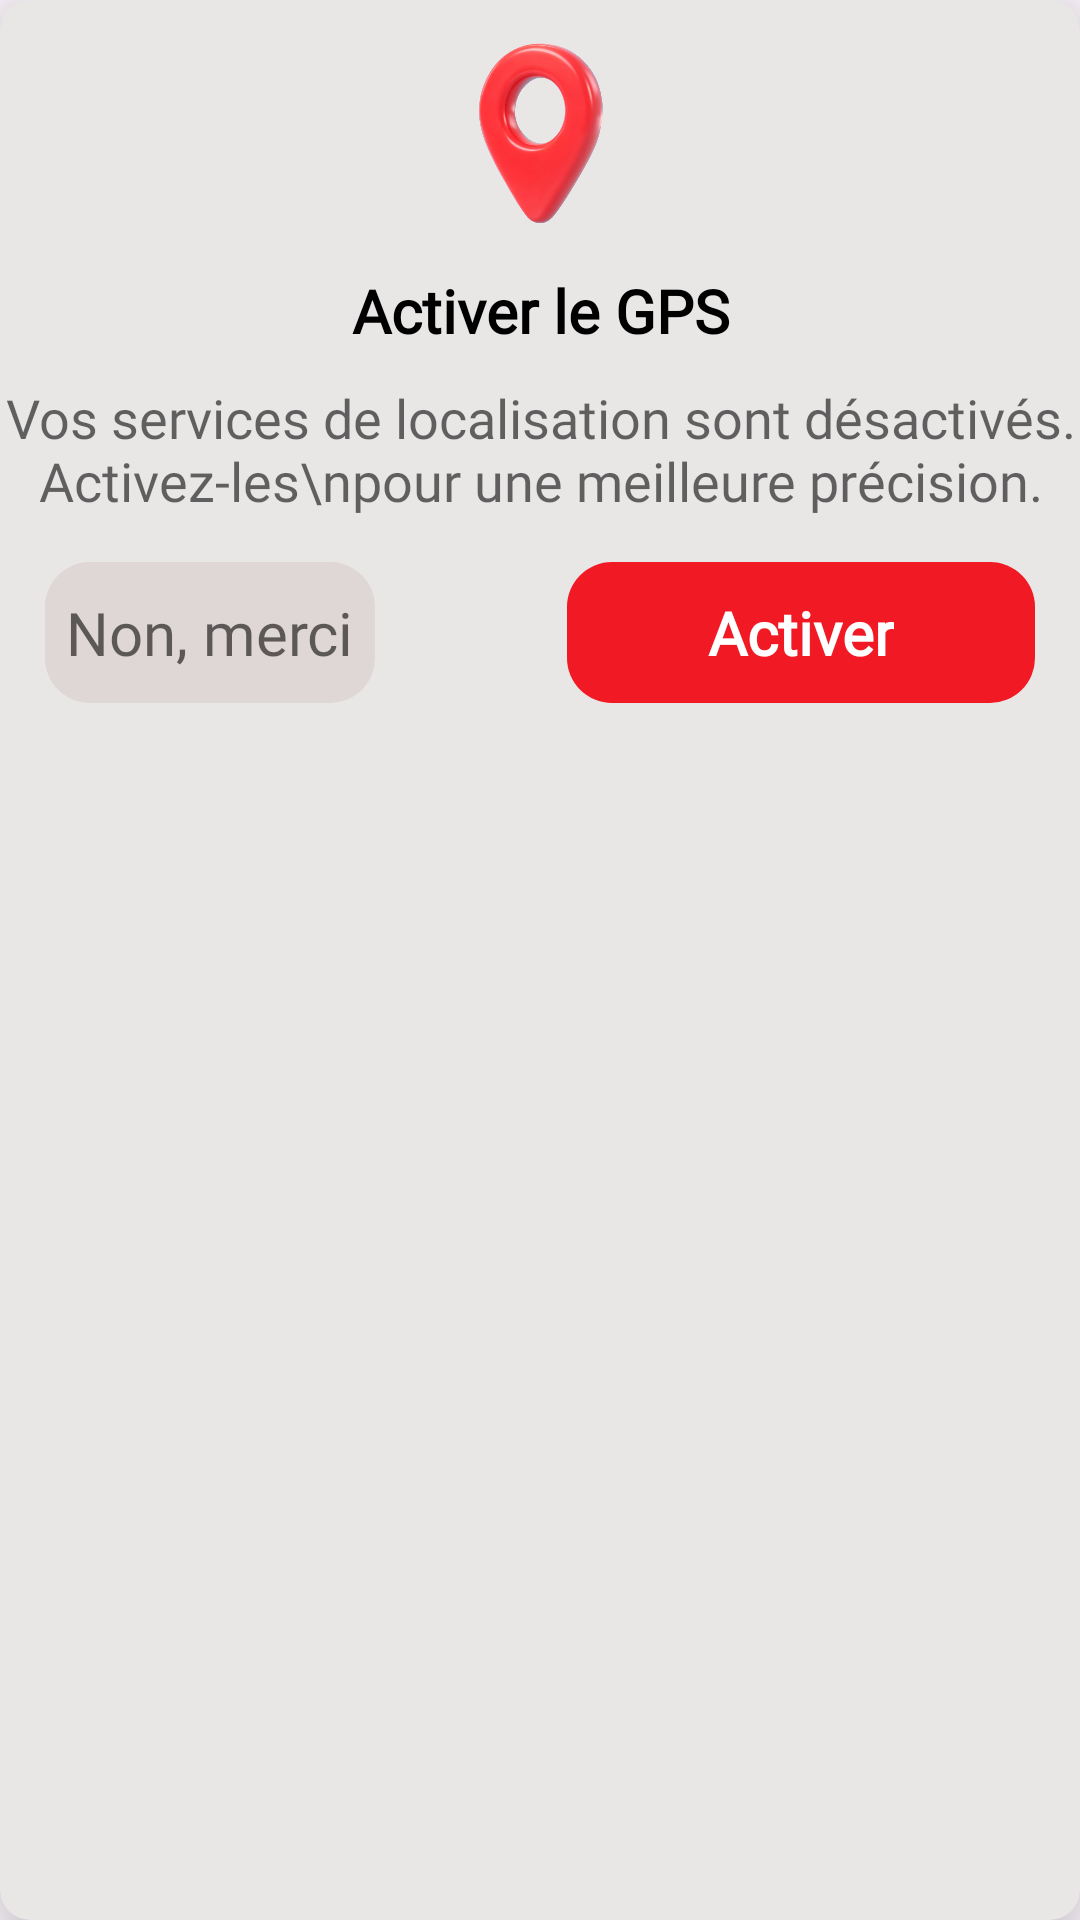

Write the Android layout XML for this screen, with the resource values it uses.
<!-- AndroidManifest.xml: application theme Theme.Nougatbora -->
<!-- res/layout/alertdialog.xml -->
<?xml version="1.0" encoding="utf-8"?>
<androidx.cardview.widget.CardView xmlns:android="http://schemas.android.com/apk/res/android"
    xmlns:app="http://schemas.android.com/apk/res-auto"
    android:layout_width="300dp"
    android:layout_height="wrap_content"
    app:cardCornerRadius="10dp"
    app:cardElevation="15dp"

    android:backgroundTint="#E9E6E6">

    <LinearLayout
        android:layout_width="match_parent"
        android:layout_height="wrap_content"
        android:orientation="vertical"
        >

        <ImageView
            android:id="@+id/imageView6"
            android:layout_width="90dp"
            android:layout_height="90dp"
            android:layout_gravity="center_horizontal"
            app:srcCompat="@drawable/mapmarkerblue" />

        <TextView
            android:id="@+id/textView13"
            android:layout_width="match_parent"
            android:layout_height="wrap_content"
            android:fontFamily="@font/adlam_display"
            android:gravity="center_horizontal"
            android:text="Activer le GPS"
            android:textColor="@color/black"
            android:textSize="20sp"
            android:textStyle="bold" />

        <TextView
            android:id="@+id/textView15"
            android:layout_width="match_parent"
            android:layout_height="wrap_content"
            android:layout_marginTop="10dp"
            android:fontFamily="@font/adlam_display"
            android:gravity="center_horizontal"
            android:text="Vos services de localisation sont désactivés. Activez-les\npour une meilleure précision."
            android:textColor="#96000000"
            android:textSize="18sp"
            android:textStyle="normal" />

        <LinearLayout
            android:layout_width="match_parent"
            android:layout_height="wrap_content"
            android:layout_marginTop="5dp"
            android:orientation="horizontal">

            <LinearLayout
                android:id="@+id/desactive"
                android:layout_width="wrap_content"
                android:layout_height="wrap_content"
                android:layout_marginLeft="15dp"
                android:layout_marginTop="10dp"
                android:layout_marginBottom="10dp"
                android:background="@drawable/backalertdialogbuttongrey"
                android:backgroundTint="#AADBCFCF"
                android:orientation="vertical">

                <TextView
                    android:id="@+id/textView16"
                    android:layout_width="wrap_content"
                    android:layout_height="wrap_content"
                    android:fontFamily="@font/adlam_display"
                    android:paddingHorizontal="7dp"
                    android:paddingVertical="10dp"
                    android:text="Non, merci"
                    android:textColor="#96000000"
                    android:textSize="20sp" />
            </LinearLayout>

            <TextView
                android:id="@+id/textView18"
                android:layout_width="wrap_content"
                android:layout_height="wrap_content"
                android:layout_weight="1" />

            <LinearLayout
                android:id="@+id/active"
                android:layout_width="wrap_content"
                android:layout_height="wrap_content"
                android:layout_marginStart="10dp"
                android:layout_marginTop="10dp"
                android:layout_marginEnd="15dp"
                android:layout_marginBottom="10dp"
                android:layout_weight="1"
                android:background="@drawable/backalertdialogbuttonred"
                android:orientation="vertical">

                <TextView
                    android:id="@+id/textView17"
                    android:layout_width="wrap_content"
                    android:layout_height="wrap_content"
                    android:layout_gravity="center_horizontal"
                    android:fontFamily="@font/adlam_display"
                    android:paddingHorizontal="20dp"
                    android:paddingVertical="10dp"
                    android:text="Activer"
                    android:textColor="@color/white"
                    android:textSize="20sp"
                    android:textStyle="bold" />
            </LinearLayout>
        </LinearLayout>
    </LinearLayout>
</androidx.cardview.widget.CardView>
<!-- resources referenced by this layout -->
<resources>
  <color name="black">#FF000000</color>
  <color name="white">#FFFFFFFF</color>
  <!-- drawable backalertdialogbuttongrey (drawable) -->
  <?xml version="1.0" encoding="utf-8"?>
  <shape xmlns:android="http://schemas.android.com/apk/res/android">
  <solid android:color="#CECECE"></solid>
      <corners android:radius="15dp"></corners>
  </shape>
  <!-- drawable backalertdialogbuttonred (drawable) -->
  <?xml version="1.0" encoding="utf-8"?>
  <shape xmlns:android="http://schemas.android.com/apk/res/android">
      <solid android:color="@color/usedred"></solid>
      <corners android:radius="15dp"></corners>
  </shape>
  <!-- drawable mapmarkerblue: png bitmap (drawable, 670772 bytes) -->
  <style name="Theme.Nougatbora" parent="Base.Theme.Nougatbora" />
  <color name="usedred">#f01924</color>
  <style name="Base.Theme.Nougatbora" parent="Theme.Material3.DayNight.NoActionBar">
          <item name="android:statusBarColor">@color/transparent</item>
  
          
          <item name="android:windowLightStatusBar">true</item>
          
          
      </style>
  <color name="transparent">#00000000</color>
</resources>
